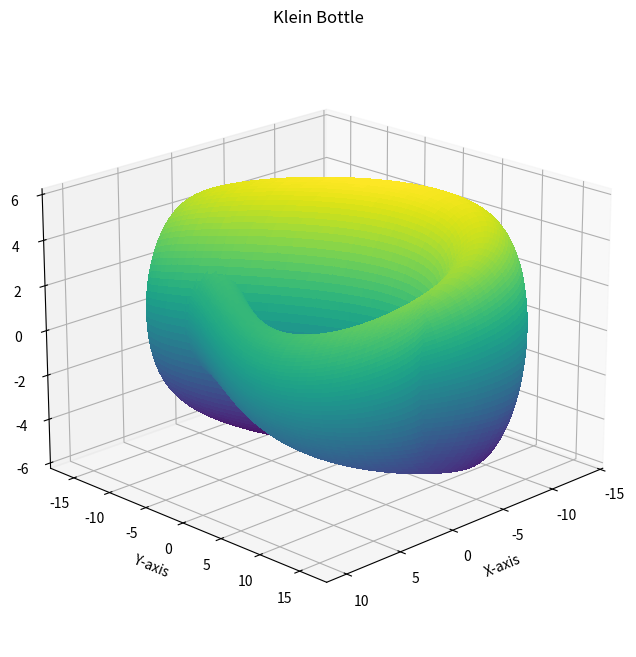

Generate this figure with matplotlib:
import numpy as np

import matplotlib.pyplot as plt
from mpl_toolkits.mplot3d import Axes3D

# 1. Define the parameter space
# We create a grid for u and v values from 0 to 2pi
u = np.linspace(0, 2 * np.pi, 100)
v = np.linspace(0, 2 * np.pi, 100)

U, V = np.meshgrid(u, v)

# 2. Define the Klein bottle equations
# Note: Python's np.cos and np.sin work on entire arrays
X = -(4 - 2 * np.cos(U)) * np.cos(V) + 6 * (np.sin(U) + 1) * np.cos(U)
Y = 16 * np.sin(U)
Z = (4 - 2 * np.cos(U)) * np.sin(V)

# 3. Create the 3D plot
fig = plt.figure(figsize=(10, 8))
ax = fig.add_subplot(111, projection='3d')

# Plot the surface
ax.plot_surface(X, Y, Z, cmap='viridis', rstride=1, cstride=1, antialiased=False)

# Optional: Add labels and title for clarity
ax.set_title('Klein Bottle')
ax.set_xlabel('X-axis')
ax.set_ylabel('Y-axis')
ax.set_zlabel('Z-axis')
ax.view_init(elev=20, azim=45) # Adjust the viewing angle

plt.show()